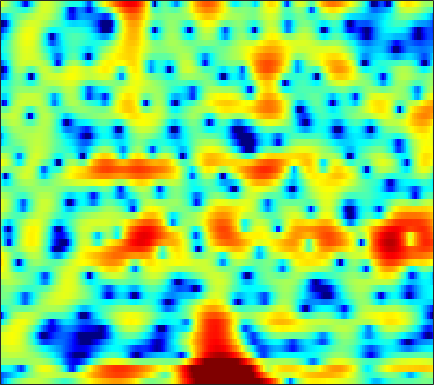

The table this chart was drawn from, first rows:
-10.444, -8.4659, -6.3745, -4.7035, -3.6484, -2.4494, -1.4353, -0.78079, -0.018595, 0.62112, 1.1406, 1.4577, 1.8063, 2.047, 2.1614, 2.238, 2.2339, 2.1818, 2.0435, 1.8284, 1.5176, 1.2314, 0.79158, 0.29108
-10.6, -9.944, -9.015, -8.121, -7.485, -6.681, -5.92, -5.35, -4.572, -3.746, -2.874, -2.21, -1.334, -0.4978, 0.08074, 0.772, 1.358, 1.714, 2.086, 2.345, 2.493, 2.539, 2.524, 2.428
-4.859, -4.407, -4.032, -3.967, -4.154, -4.784, -5.953, -7.269, -9.612, -11.61, -10.2, -7.634, -4.449, -1.975, -0.509, 1.044, 2.201, 2.85, 3.469, 3.83, 3.964, 3.921, 3.683, 3.241
0.655, 0.6893, 0.7192, 0.7242, 0.7096, 0.6558, 0.5764, 0.5181, 0.4578, 0.4571, 0.528, 0.6354, 0.8306, 1.045, 1.196, 1.363, 1.458, 1.468, 1.389, 1.182, 0.8349, 0.4769, -0.1384, -0.9067
1.521, 1.703, 1.902, 2.046, 2.122, 2.173, 2.171, 2.138, 2.056, 1.93, 1.765, 1.621, 1.403, 1.147, 0.9298, 0.5975, 0.2136, -0.1093, -0.5927, -1.138, -1.75, -2.26, -2.997, -3.81
1.997, 2.372, 2.753, 3.01, 3.133, 3.2, 3.162, 3.067, 2.857, 2.545, 2.132, 1.761, 1.19, 0.5349, -0.000833, -0.7652, -1.569, -2.185, -3.006, -3.795, -4.533, -5.04, -5.666, -6.255
2.957, 3.333, 3.716, 3.964, 4.065, 4.082, 3.963, 3.781, 3.41, 2.886, 2.188, 1.545, 0.519, -0.7194, -1.79, -3.423, -5.288, -6.808, -8.87, -10.62, -11.59, -11.67, -11.24, -10.63
3.026, 3.354, 3.733, 4.026, 4.176, 4.26, 4.201, 4.047, 3.686, 3.139, 2.38, 1.656, 0.4605, -1.041, -2.395, -4.567, -7.241, -9.658, -13.54, -17.61, -18.61, -17.03, -14.78, -13.14
0.8538, 1.422, 2.155, 2.819, 3.247, 3.693, 3.984, 4.08, 4.028, 3.772, 3.296, 2.793, 1.924, 0.8162, -0.1686, -1.682, -3.391, -4.768, -6.669, -8.596, -10.53, -11.95, -13.64, -14.6
-5.191, -3.727, -1.811, -0.107, 0.9721, 2.137, 3.011, 3.491, 3.902, 4.065, 4.002, 3.819, 3.403, 2.799, 2.221, 1.283, 0.1447, -0.8426, -2.362, -4.165, -6.333, -8.257, -11.13, -13.42
-13.77, -9.668, -5.856, -3.196, -1.704, -0.1936, 0.8787, 1.466, 2.031, 2.378, 2.559, 2.596, 2.548, 2.401, 2.231, 1.93, 1.532, 1.169, 0.6184, 0.01948, -0.5947, -1.048, -1.568, -1.933
-4.368, -3.846, -3.05, -2.281, -1.797, -1.296, -1.003, -0.9218, -0.9346, -1.025, -1.081, -1.058, -0.9027, -0.6059, -0.3203, 0.0961, 0.4892, 0.747, 1.019, 1.208, 1.336, 1.394, 1.438, 1.455
-1.051, -1.044, -1.068, -1.189, -1.392, -1.864, -2.615, -3.422, -4.912, -6.915, -9.184, -10.29, -9.506, -7.117, -5.332, -3.347, -1.797, -0.8636, 0.1384, 0.9155, 1.52, 1.891, 2.292, 2.599
-0.4884, -0.4032, -0.4049, -0.5846, -0.8593, -1.483, -2.411, -3.339, -4.973, -7.107, -9.484, -10.65, -10.02, -7.819, -6.117, -4.216, -2.73, -1.836, -0.8552, -0.04614, 0.6385, 1.101, 1.657, 2.152
-0.7292, -0.201, 0.2286, 0.3827, 0.3527, 0.1236, -0.3008, -0.7069, -1.312, -1.93, -2.468, -2.754, -2.928, -2.908, -2.814, -2.643, -2.463, -2.359, -2.226, -2.019, -1.657, -1.267, -0.5933, 0.199
0.7581, 1.262, 1.658, 1.802, 1.777, 1.632, 1.366, 1.112, 0.7349, 0.3532, -0.03499, -0.332, -0.7461, -1.205, -1.629, -2.354, -3.346, -4.303, -5.917, -7.788, -8.96, -8.436, -6.214, -3.723
3.1, 3.023, 2.794, 2.426, 2.054, 1.494, 0.9314, 0.535, 0.0816, -0.2449, -0.4596, -0.5885, -0.7997, -1.114, -1.47, -2.188, -3.286, -4.401, -6.408, -9.099, -11.3, -10.72, -7.699, -4.716
4.609, 4.045, 3.118, 1.975, 0.9486, -0.6796, -2.437, -3.673, -4.726, -4.66, -3.761, -2.943, -2.01, -1.379, -1.109, -0.9963, -1.163, -1.424, -1.838, -2.219, -2.412, -2.375, -2.037, -1.464
5.484, 4.695, 3.428, 1.85, 0.4244, -2.06, -5.602, -9.5, -16.72, -11.75, -6.508, -4.099, -1.95, -0.5708, 0.09277, 0.6122, 0.8206, 0.7915, 0.5795, 0.2562, -0.1525, -0.4637, -0.856, -1.188
4.92, 4.124, 3.009, 1.845, 1.014, -0.05482, -1.024, -1.542, -1.805, -1.539, -0.7919, -0.1193, 0.7254, 1.41, 1.764, 1.97, 1.913, 1.698, 1.136, 0.2947, -0.8256, -1.832, -3.437, -5.229
2.66, 1.558, 0.1983, -0.8187, -1.23, -1.175, -0.7186, -0.2469, 0.5031, 1.265, 1.99, 2.48, 3.033, 3.377, 3.49, 3.427, 3.047, 2.573, 1.631, 0.292, -1.492, -3.193, -6.051, -9.842
-1.146, -3.671, -8.244, -14.44, -13.81, -8.194, -4.307, -2.225, -0.1106, 1.553, 2.819, 3.547, 4.271, 4.68, 4.786, 4.676, 4.224, 3.646, 2.612, 1.195, -0.6187, -2.225, -4.686, -7.503
-2.864, -4.955, -7.591, -9.248, -9.278, -7.43, -4.972, -3.135, -0.8642, 0.9603, 2.437, 3.303, 4.125, 4.644, 4.813, 4.745, 4.376, 3.861, 2.89, 1.562, -0.1093, -1.62, -3.977, -6.609
-3.646, -6.543, -11.88, -18.05, -14.86, -9.287, -5.461, -3.304, -1.024, 0.8105, 2.201, 3.038, 3.883, 4.428, 4.663, 4.719, 4.489, 4.138, 3.345, 2.236, 0.754, -0.6398, -2.897, -5.89
-1.179, -2.767, -4.756, -5.958, -5.925, -4.784, -3.313, -2.212, -0.9502, 0.1485, 1.09, 1.7, 2.433, 2.997, 3.322, 3.588, 3.615, 3.5, 3.105, 2.454, 1.524, 0.6672, -0.6814, -2.224
1.654, 0.9569, 0.07446, -0.6186, -1.08, -1.488, -1.762, -1.901, -1.993, -1.969, -1.675, -1.28, -0.5536, 0.2946, 0.8953, 1.599, 2.102, 2.32, 2.436, 2.299, 1.944, 1.549, 0.8808, 0.1252
3.314, 2.807, 2.038, 1.191, 0.4873, -0.6413, -2.006, -3.289, -5.362, -7.77, -9.269, -8.399, -5.733, -3.149, -1.574, 0.03478, 1.21, 1.827, 2.356, 2.6, 2.598, 2.442, 2.059, 1.485
3.356, 2.961, 2.327, 1.513, 0.8218, -0.342, -1.813, -3.201, -5.595, -8.576, -10.74, -9.706, -6.511, -3.663, -2.003, -0.2904, 0.9286, 1.611, 2.217, 2.561, 2.66, 2.593, 2.316, 1.821
1.759, 1.482, 1.072, 0.5693, 0.1826, -0.3759, -0.9896, -1.452, -2.076, -2.499, -2.602, -2.409, -1.891, -1.137, -0.548, 0.1962, 0.811, 1.182, 1.543, 1.753, 1.813, 1.771, 1.592, 1.272
-0.4531, -0.7743, -1.107, -1.221, -1.248, -1.129, -0.9751, -0.8378, -0.6654, -0.4873, -0.2956, -0.1404, 0.09083, 0.3132, 0.4771, 0.6288, 0.7426, 0.7758, 0.8099, 0.8125, 0.803, 0.7864, 0.7527, 0.6937
-3.557, -4.79, -5.728, -5.17, -4.138, -2.678, -1.388, -0.628, 0.215, 0.8003, 1.198, 1.383, 1.515, 1.472, 1.336, 1.028, 0.5898, 0.216, -0.2893, -0.6584, -0.7847, -0.7133, -0.4413, -0.07104
-4.817, -8.921, -16.02, -9.708, -5.878, -2.65, -0.629, 0.4478, 1.451, 2.166, 2.635, 2.847, 2.881, 2.647, 2.232, 1.358, -0.01549, -1.364, -3.634, -5.811, -6.316, -5.314, -3.476, -1.925
1.684, 0.8357, 0.006929, -0.1337, -0.06759, 0.2502, 0.5748, 0.8458, 1.129, 1.583, 2.109, 2.494, 2.808, 2.838, 2.56, 1.734, 0.1676, -1.537, -4.869, -9.441, -10.49, -8, -5.298, -3.877
4.132, 3.643, 2.946, 2.085, 1.36, 0.07677, -1.623, -3.19, -4.912, -4.564, -2.349, -0.6639, 1.129, 2.237, 2.69, 2.767, 2.408, 1.867, 0.9708, 0.02051, -0.7896, -1.278, -2.108, -3.396
2.397, 2.149, 1.69, 0.9068, 0.1595, -1.341, -3.557, -5.918, -9.42, -8.875, -4.991, -2.517, -0.1763, 1.377, 2.139, 2.746, 2.983, 2.928, 2.657, 2.213, 1.594, 1.017, 0.1044, -1.041
-1.716, -1.421, -1.171, -1.054, -1.135, -1.36, -1.691, -1.939, -2.018, -1.724, -1.064, -0.4097, 0.4909, 1.268, 1.72, 2.176, 2.401, 2.463, 2.373, 2.124, 1.732, 1.346, 0.76, 0.1026
-6.342, -5.026, -3.612, -2.519, -1.928, -1.308, -0.8536, -0.5566, -0.2118, 0.139, 0.5294, 0.8199, 1.217, 1.575, 1.814, 2.034, 2.155, 2.182, 2.115, 1.921, 1.622, 1.334, 0.8543, 0.3035
-8.37, -6.262, -4.138, -2.643, -1.731, -0.8345, -0.1691, 0.2172, 0.6093, 0.9161, 1.164, 1.325, 1.5, 1.671, 1.789, 1.911, 2.005, 2.014, 1.967, 1.823, 1.562, 1.289, 0.8067, 0.1928
-4.449, -3.322, -2.025, -0.9205, -0.276, 0.3998, 0.8642, 1.073, 1.231, 1.251, 1.17, 1.096, 1.012, 0.9997, 1.043, 1.216, 1.428, 1.583, 1.72, 1.742, 1.594, 1.351, 0.8597, 0.1472
-0.3448, 0.1404, 0.7253, 1.291, 1.593, 1.892, 2.016, 1.944, 1.641, 1.066, 0.2326, -0.491, -1.418, -1.938, -1.879, -1.171, -0.2245, 0.4886, 1.224, 1.657, 1.786, 1.67, 1.264, 0.5597
1.42, 1.519, 1.784, 2.061, 2.283, 2.494, 2.508, 2.354, 1.78, 0.6872, -1.09, -3.202, -7.784, -17.54, -14.26, -6.391, -2.519, -0.7526, 0.7553, 1.556, 1.866, 1.844, 1.511, 0.8999
-0.8692, -1.212, -1.054, -0.3527, 0.388, 1.269, 1.868, 2.099, 2.043, 1.567, 0.648, -0.3362, -1.722, -2.645, -2.57, -1.503, -0.1746, 0.6407, 1.341, 1.613, 1.439, 1.078, 0.3436, -0.5285
-9.108, -15.08, -12.76, -6.165, -3.356, -0.8368, 0.8029, 1.592, 2.269, 2.579, 2.588, 2.531, 2.36, 2.246, 2.257, 2.296, 2.354, 2.352, 2.132, 1.6, 0.6043, -0.5313, -2.68, -5.68
-5.236, -6.062, -5.791, -4.309, -2.891, -1.259, 0.05846, 0.8354, 1.569, 2.036, 2.316, 2.438, 2.497, 2.507, 2.497, 2.45, 2.341, 2.18, 1.824, 1.179, 0.1884, -0.8707, -2.787, -5.337
-3.119, -3.215, -3.079, -2.541, -2.031, -1.26, -0.5505, -0.1042, 0.3392, 0.5888, 0.6924, 0.6399, 0.5691, 0.5, 0.4729, 0.5749, 0.734, 0.8348, 0.9152, 0.8599, 0.6477, 0.3765, -0.06513, -0.4897
-4.85, -4.745, -4.212, -3.413, -2.78, -1.902, -1.181, -0.8213, -0.5713, -0.6689, -1.162, -1.745, -2.704, -3.527, -3.708, -3.173, -2.044, -1.113, -0.06576, 0.7366, 1.25, 1.499, 1.686, 1.797
-11.31, -10.86, -8.8, -6.338, -4.553, -2.699, -1.382, -0.7236, -0.3811, -0.645, -1.664, -3.013, -6.218, -12.96, -30.74, -10.75, -4.816, -2.326, -0.152, 1.197, 2.008, 2.366, 2.612, 2.692
-21.29, -21.84, -13.5, -7.937, -5.172, -2.478, -0.6438, 0.2895, 1.006, 1.171, 0.8454, 0.2876, -0.7297, -1.701, -1.925, -1.379, -0.2008, 0.6997, 1.671, 2.236, 2.434, 2.342, 1.952, 1.313
-9.94, -8.717, -6.707, -4.591, -3.063, -1.258, 0.2313, 1.077, 1.923, 2.435, 2.685, 2.714, 2.648, 2.529, 2.49, 2.462, 2.453, 2.423, 2.272, 1.898, 1.23, 0.4905, -0.9108, -2.927
-5.657, -4.899, -3.789, -2.564, -1.621, -0.4413, 0.6195, 1.297, 2.053, 2.616, 2.984, 3.149, 3.236, 3.194, 3.07, 2.812, 2.42, 2.042, 1.365, 0.5147, -0.5715, -1.543, -3.076, -4.917
-4.26, -3.688, -2.767, -1.761, -1.014, -0.0287, 0.8645, 1.492, 2.184, 2.736, 3.117, 3.304, 3.388, 3.298, 3.096, 2.672, 2.054, 1.45, 0.4634, -0.7259, -2.077, -3.136, -4.521, -5.721
-5.143, -4.313, -3.142, -1.986, -1.127, -0.02697, 0.9892, 1.663, 2.44, 3.053, 3.499, 3.703, 3.804, 3.689, 3.468, 2.949, 2.17, 1.385, 0.07319, -1.62, -3.712, -5.577, -8.28, -10.45
-8.256, -6.873, -5.207, -3.562, -2.361, -0.8931, 0.4284, 1.281, 2.271, 3.044, 3.614, 3.89, 4.08, 4.042, 3.868, 3.407, 2.662, 1.902, 0.5551, -1.238, -3.639, -6.034, -10.44, -16.58
-12.39, -11.45, -9.336, -6.814, -5.017, -2.873, -1.096, 0.03821, 1.255, 2.208, 2.904, 3.294, 3.618, 3.745, 3.691, 3.452, 2.99, 2.499, 1.629, 0.5182, -0.8036, -1.867, -3.242, -4.256
-21.35, -35.89, -15.66, -9.735, -6.907, -4.2, -2.219, -1.082, 0.1076, 1.022, 1.714, 2.134, 2.554, 2.843, 2.971, 3.025, 2.942, 2.776, 2.434, 1.953, 1.359, 0.8711, 0.2046, -0.4219
-6.535, -6.939, -6.373, -5.123, -4.12, -2.905, -1.945, -1.383, -0.7799, -0.3243, 0.09334, 0.3677, 0.7958, 1.244, 1.615, 2.049, 2.404, 2.586, 2.707, 2.682, 2.508, 2.281, 1.868, 1.324
0.3716, -0.1598, -0.6644, -1.012, -1.207, -1.426, -1.722, -1.972, -2.423, -2.922, -3.304, -3.377, -2.985, -2.06, -1.194, 0.02441, 1.098, 1.77, 2.425, 2.82, 2.967, 2.921, 2.671, 2.214
3.488, 2.643, 1.515, 0.4425, -0.3331, -1.416, -2.579, -3.581, -5.291, -7.567, -10.98, -13.88, -13.66, -8.746, -5.742, -2.677, -0.4632, 0.77, 1.95, 2.668, 2.989, 3.009, 2.775, 2.313
